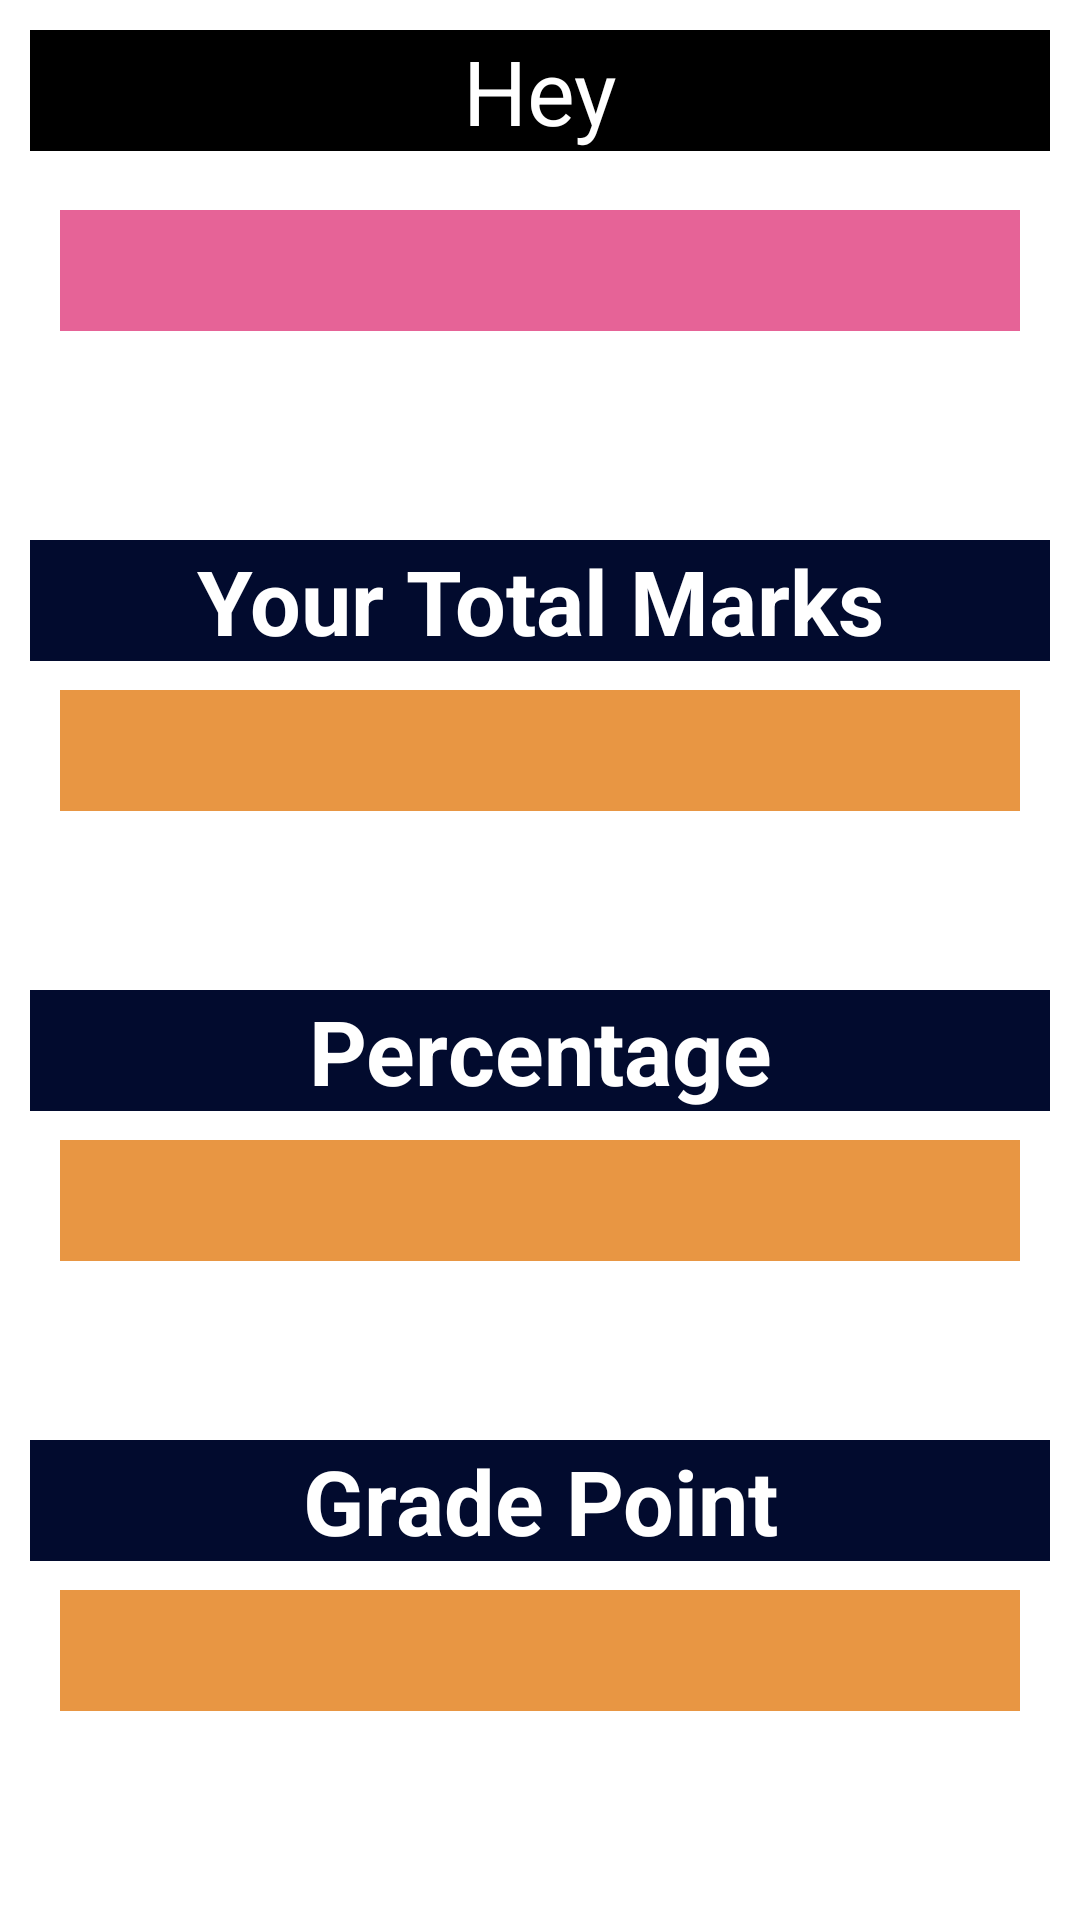

Write the Android layout XML for this screen, with the resource values it uses.
<!-- AndroidManifest.xml: application theme Theme.VTUMarksCalculator -->
<!-- res/layout/activity_main2.xml -->
<?xml version="1.0" encoding="utf-8"?>
<androidx.constraintlayout.widget.ConstraintLayout
    xmlns:android="http://schemas.android.com/apk/res/android"
    xmlns:tools="http://schemas.android.com/tools"
    android:layout_width="match_parent"
    android:layout_height="match_parent"
    tools:context=".MainActivity2"
    android:layout_marginTop="20dp">

    <LinearLayout
        android:layout_width="match_parent"
        android:layout_height="match_parent"
        android:padding="10dp"
        android:orientation="vertical">
        <TextView
            android:id="@+id/studentName"
            android:layout_width="match_parent"
            android:layout_height="wrap_content"
            android:background="@color/black"
            android:text="@string/hey"
            android:textColor="@color/white"
            android:gravity="center"
            android:textSize="30sp"/>
    </LinearLayout>
    <LinearLayout
        android:layout_width="match_parent"
        android:layout_height="wrap_content"
        android:padding="20dp"
        android:orientation="vertical"
        tools:ignore="MissingConstraints">
        <TextView
            android:id="@+id/stname"
            android:layout_width="match_parent"
            android:layout_height="wrap_content"
            android:gravity="center"
            android:textSize="30sp"
            android:textStyle="bold"
            android:layout_marginTop="50dp"
            android:background="#E66397"
            android:textColor="@color/white" />
    </LinearLayout>

    <LinearLayout
        android:layout_width="match_parent"
        android:layout_height="wrap_content"
        android:padding="10dp"
        android:orientation="vertical"
        tools:ignore="MissingConstraints">
        <TextView
            android:id="@+id/totalMarks"
            android:layout_width="match_parent"
            android:layout_height="wrap_content"
            android:gravity="center"
            android:text="@string/your_total_marks"
            android:textSize="30sp"
            android:textStyle="bold"
            android:layout_marginTop="170dp"
            android:background="#020B2E"
            android:textColor="@color/white"
            />
    </LinearLayout>
    <LinearLayout
        android:layout_width="match_parent"
        android:layout_height="wrap_content"
        android:padding="20dp"
        tools:ignore="MissingConstraints">
        <TextView
            android:id="@+id/totalMark"
            android:layout_width="match_parent"
            android:layout_height="wrap_content"
            android:gravity="center"
            android:textSize="30sp"
            android:textStyle="bold"
            android:layout_marginTop="210dp"
            android:background="#E89643"
            android:textColor="@color/white" />
    </LinearLayout>

    <LinearLayout
        android:layout_width="match_parent"
        android:layout_height="wrap_content"
        android:padding="10dp"
        tools:ignore="MissingConstraints">
        <TextView
            android:id="@+id/totalPercentage"
            android:layout_width="match_parent"
            android:layout_height="wrap_content"
            android:gravity="center"
            android:text="@string/percentage"
            android:textSize="30sp"
            android:textStyle="bold"
            android:layout_marginTop="320dp"
            android:background="#020B2E"
            android:textColor="@color/white"
            />
    </LinearLayout>

    <LinearLayout
        android:layout_width="match_parent"
        android:layout_height="wrap_content"
        android:padding="20dp"
        tools:ignore="MissingConstraints">
        <TextView
            android:id="@+id/totalPercent"
            android:layout_width="match_parent"
            android:layout_height="wrap_content"
            android:gravity="center"
            android:textSize="30sp"
            android:textStyle="bold"
            android:layout_marginTop="360dp"
            android:background="#E89643"
            android:textColor="@color/white" />
    </LinearLayout>

    <LinearLayout
        android:layout_width="match_parent"
        android:layout_height="wrap_content"
        android:padding="10dp"
        android:gravity=""
        tools:ignore="MissingConstraints">
        <TextView
            android:id="@+id/totalgpa"
            android:layout_width="match_parent"
            android:layout_height="wrap_content"
            android:gravity="center"
            android:text="@string/grade_point"
            android:textSize="30sp"
            android:textStyle="bold"
            android:layout_marginTop="470dp"
            android:background="#020B2E"
            android:textColor="@color/white" />
    </LinearLayout>
    <LinearLayout
        android:layout_width="match_parent"
        android:layout_height="wrap_content"
        android:padding="20dp"
        tools:ignore="MissingConstraints">
        <TextView
            android:id="@+id/totalGradePoint"
            android:layout_width="match_parent"
            android:layout_height="wrap_content"
            android:gravity="center"
            android:textSize="30sp"
            android:textStyle="bold"
            android:layout_marginTop="510dp"
            android:background="#E89643"
            android:textColor="@color/white" />
    </LinearLayout>


</androidx.constraintlayout.widget.ConstraintLayout>
<!-- resources referenced by this layout -->
<resources>
  <string name="grade_point">Grade Point</string>
  <string name="hey">Hey</string>
  <string name="percentage">Percentage</string>
  <string name="your_total_marks">Your Total Marks</string>
  <style name="Theme.VTUMarksCalculator" parent="Theme.MaterialComponents.DayNight.DarkActionBar">
          
          <item name="colorPrimary">@color/purple_500</item>
          <item name="colorPrimaryVariant">@color/purple_700</item>
          <item name="colorOnPrimary">@color/white</item>
          
          <item name="colorSecondary">@color/teal_200</item>
          <item name="colorSecondaryVariant">@color/teal_700</item>
          <item name="colorOnSecondary">@color/black</item>
          
          <item name="android:statusBarColor" tools:targetApi="l">?attr/colorPrimaryVariant</item>
          
      </style>
  <!-- not gathered from this repository: default colours our renderer supplied (Android Studio template values) -->
  <color name="purple_500">#FF6200EE</color>
  <color name="purple_700">#FF3700B3</color>
  <color name="teal_200">#FF03DAC5</color>
  <color name="teal_700">#FF018786</color>
  <color name="black">#FF000000</color>
  <color name="white">#FFFFFFFF</color>
</resources>
